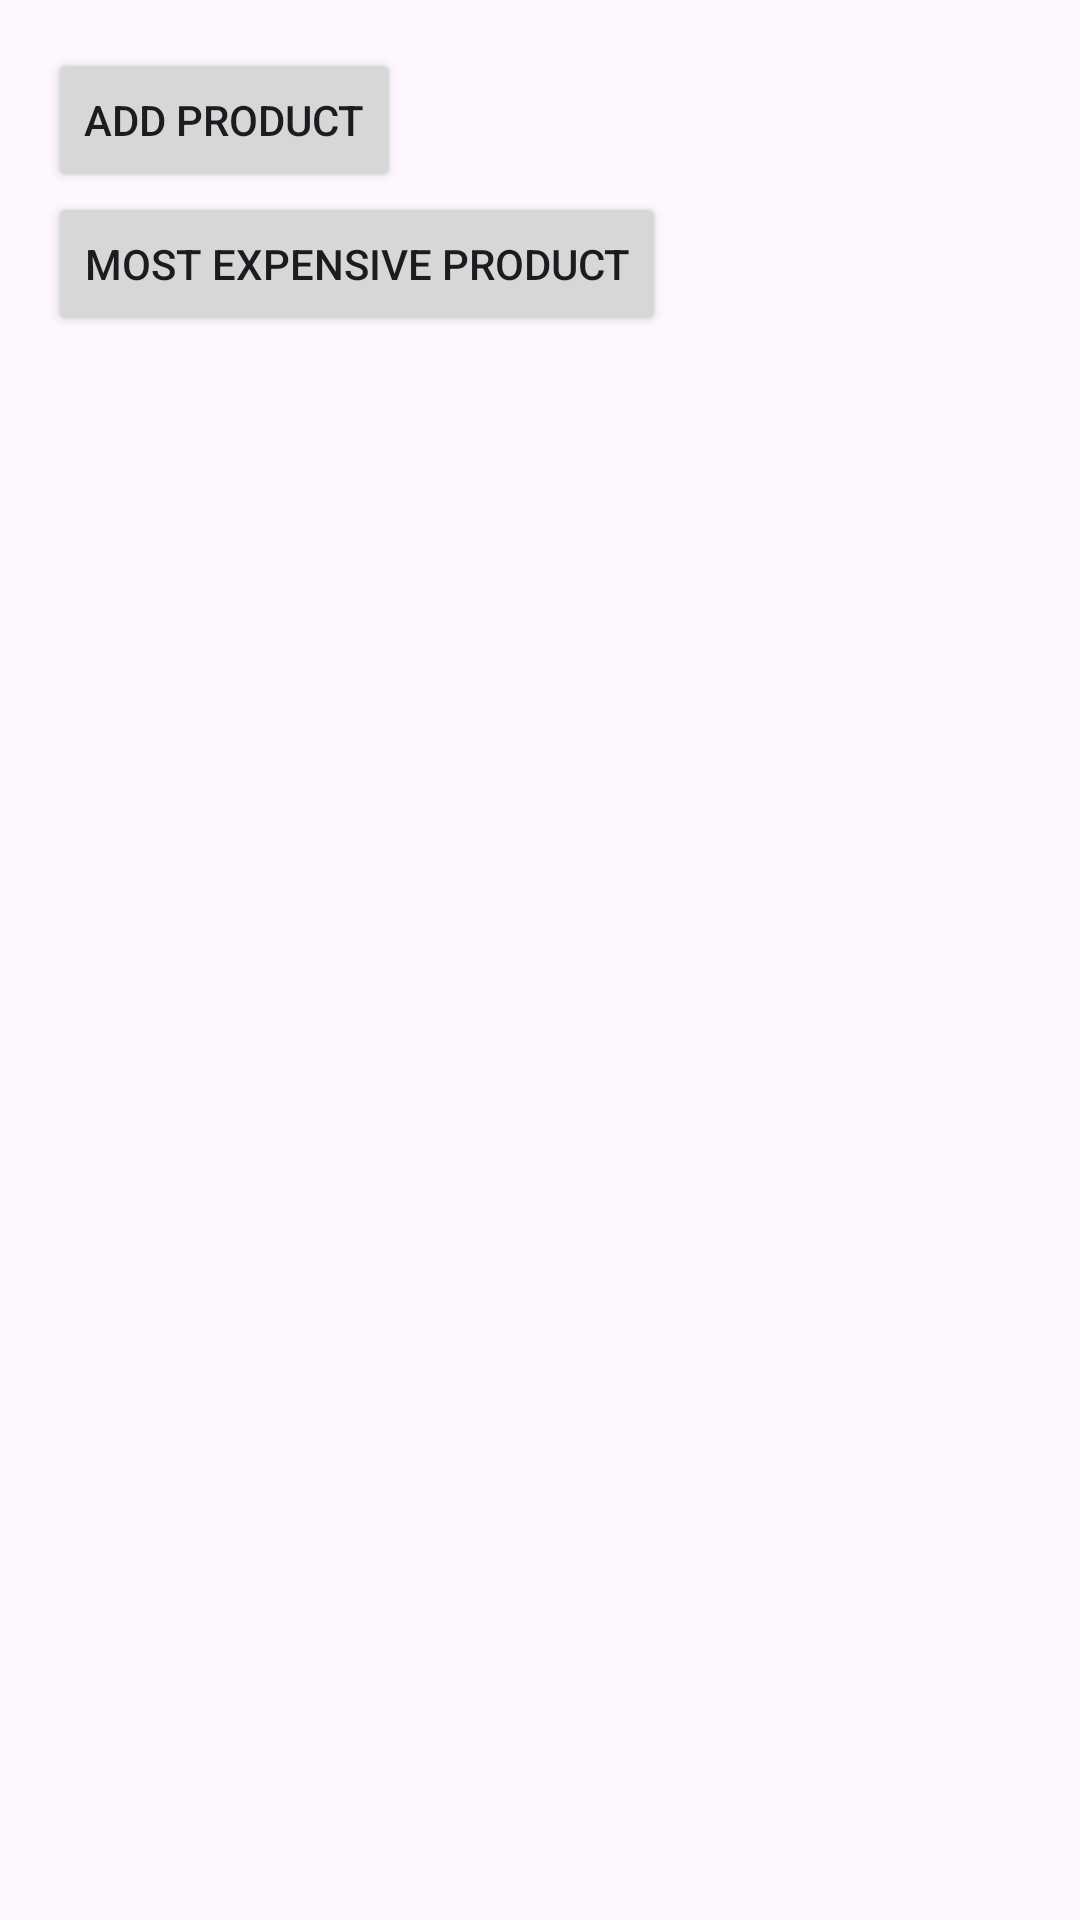

Here is an Android app screen rendered from its layout file. Give the layout XML and the strings, colors and styles it references.
<!-- AndroidManifest.xml: application theme Theme.Fesenko1 -->
<!-- res/layout/activity_main.xml -->
<?xml version="1.0" encoding="utf-8"?>
<LinearLayout xmlns:android="http://schemas.android.com/apk/res/android"
    android:layout_width="match_parent"
    android:layout_height="match_parent"
    android:orientation="vertical"
    android:padding="16dp">

    <Button
        android:id="@+id/btnAddProduct"
        android:layout_width="wrap_content"
        android:layout_height="wrap_content"
        android:text="Add Product" />

    <Button
        android:id="@+id/btnMostExpensiveProduct"
        android:layout_width="wrap_content"
        android:layout_height="wrap_content"
        android:text="Most Expensive Product" />

    <androidx.recyclerview.widget.RecyclerView
        android:id="@+id/recyclerView"
        android:layout_width="match_parent"
        android:layout_height="wrap_content" />
</LinearLayout>
<!-- resources referenced by this layout -->
<resources>
  <style name="Theme.Fesenko1" parent="Base.Theme.Fesenko1" />
  <style name="Base.Theme.Fesenko1" parent="Theme.Material3.DayNight.NoActionBar">
          
          
      </style>
</resources>
